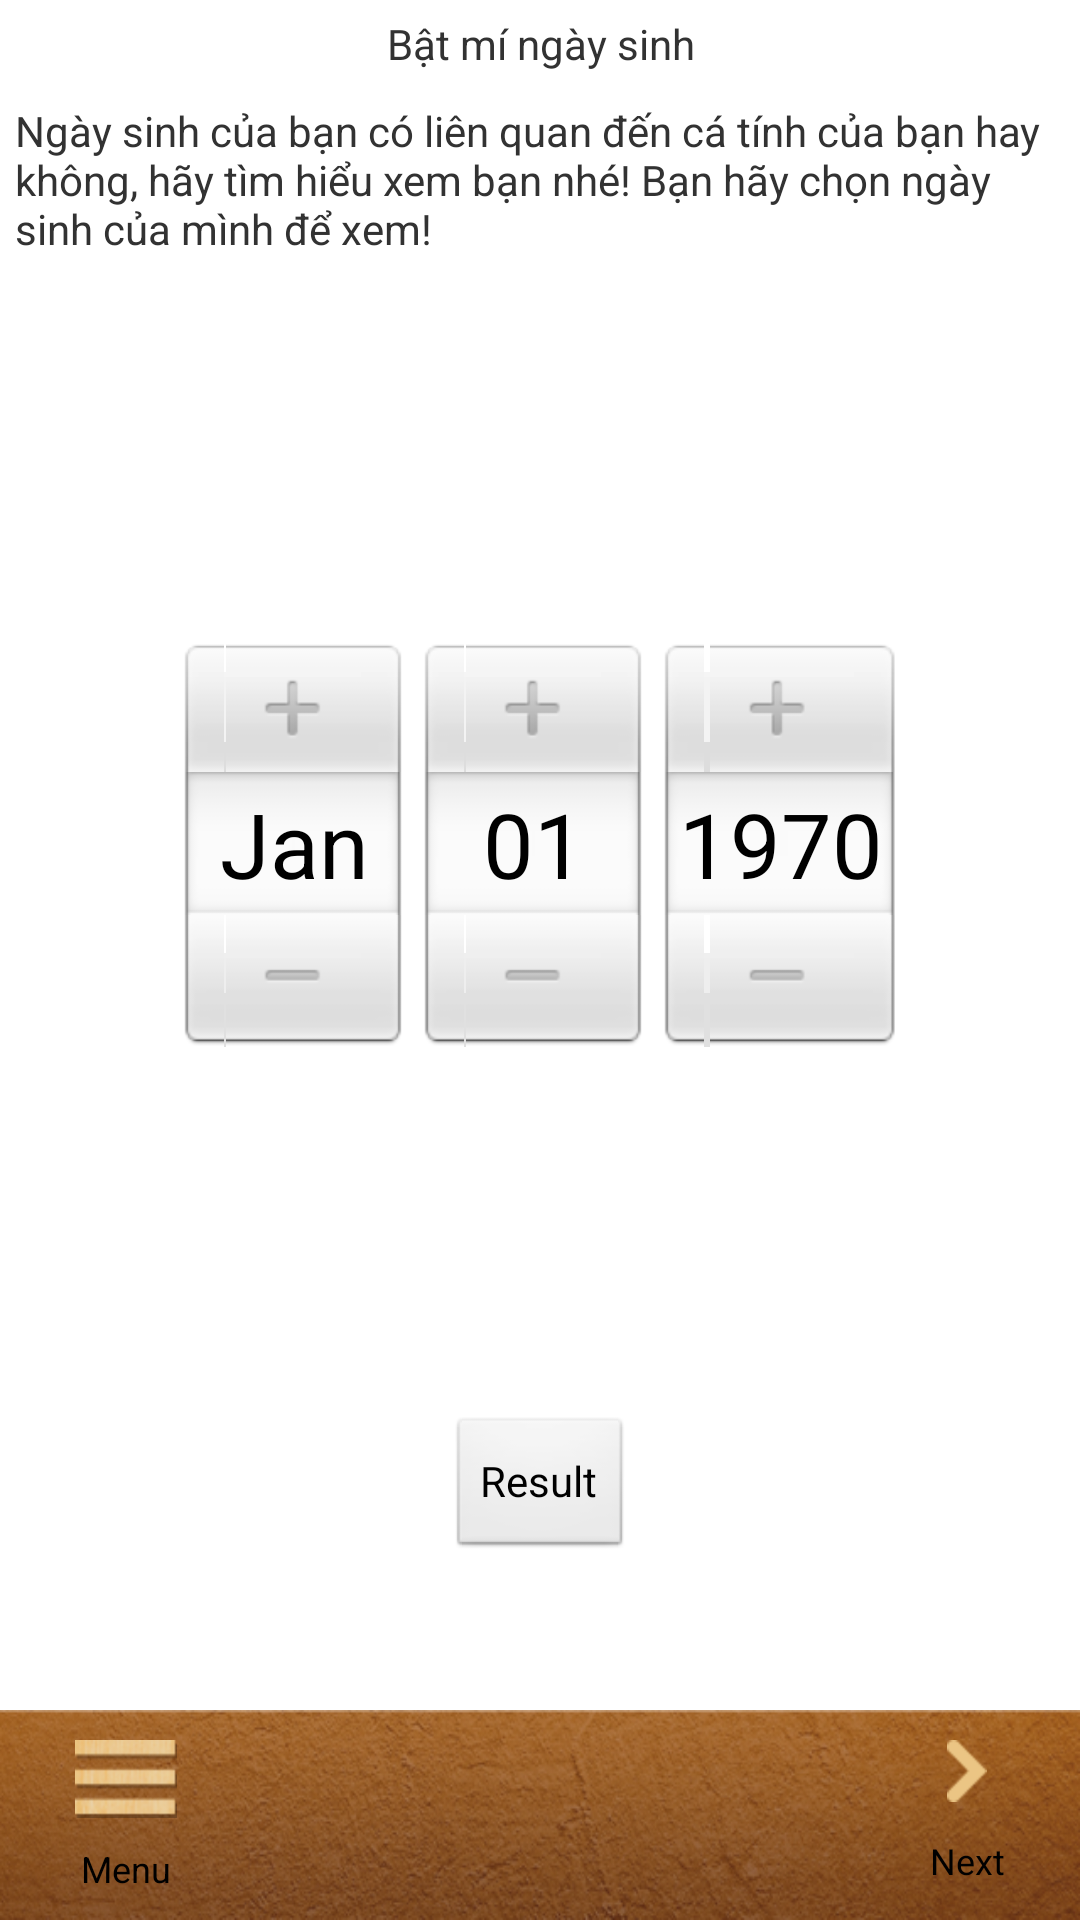

Here is an Android app screen rendered from its layout file. Give the layout XML and the strings, colors and styles it references.
<!-- AndroidManifest.xml: application theme AppTheme -->
<!-- res/layout/secret_of_birthday.xml -->
<?xml version="1.0" encoding="utf-8"?>
<LinearLayout xmlns:android="http://schemas.android.com/apk/res/android"
    android:layout_width="match_parent"
    android:layout_height="match_parent"
    android:orientation="vertical" >

    <TextView
        android:id="@+id/secret_of_birthday_title"
        android:layout_width="match_parent"
        android:layout_height="wrap_content"
        android:gravity="center"
        android:padding="5dp"
        android:text="@string/secret_of_birthday_title_txt" />

    <TextView
        android:id="@+id/secret_of_birthday_instruction"
        android:layout_width="match_parent"
        android:layout_height="wrap_content"
        android:padding="5dp"
        android:text="@string/secret_of_birthday_instruction_txt" />

    <DatePicker
        android:id="@+id/secret_of_birthday_datePicker"
        android:layout_width="match_parent"
        android:layout_height="0dip"
        android:layout_gravity="center"
        android:layout_weight="1"
        android:calendarViewShown="false" />

    <Button
        android:id="@+id/secret_of_birthday_btnResult"
        android:layout_width="wrap_content"
        android:layout_height="wrap_content"
        android:layout_gravity="center"
        android:layout_marginBottom="50dp"
        android:text="Result" />

    <include layout="@layout/main_menu" >
    </include>

</LinearLayout>
<!-- res/layout/main_menu.xml (included above) -->
<?xml version="1.0" encoding="utf-8"?>
<LinearLayout xmlns:android="http://schemas.android.com/apk/res/android"
    android:layout_width="match_parent"
    android:layout_height="@dimen/main_menu_height"
    android:background="@drawable/bar_menu"
    android:orientation="horizontal" >

    <Button
        android:id="@+id/btn_menu_main"
        android:layout_width="wrap_content"
        android:layout_height="match_parent"
        android:layout_weight="1"
        android:background="@android:color/transparent"
        android:drawableTop="@drawable/icon_danhmuc"
        android:paddingTop="10dp"
        android:layout_gravity="center_vertical"
        android:text="Menu"
        android:textSize="12sp" />

    <LinearLayout
        android:layout_width="0dip"
        android:layout_height="match_parent"
        android:layout_weight="4" >

        <android.support.v4.view.ViewPager
            android:id="@+id/menuPager"
            android:layout_width="match_parent"
            android:layout_height="match_parent" />
    </LinearLayout>

    <Button
        android:id="@+id/btn_menu_control"
        android:layout_width="wrap_content"
        android:layout_height="match_parent"
        android:layout_weight="1"
        android:drawableTop="@drawable/icon_arrow"
        android:paddingTop="10dp"
        android:textSize="12sp"
        android:layout_gravity="center_vertical"
        android:background="@android:color/transparent"
        android:text="Next" />

</LinearLayout>
<!-- resources referenced by this layout -->
<resources>
  <dimen name="main_menu_height">70dp</dimen>
  <!-- drawable bar_menu: png bitmap (drawable-hdpi, 107663 bytes) -->
  <!-- drawable icon_arrow: png bitmap (drawable-hdpi, 1322 bytes) -->
  <!-- drawable icon_danhmuc: png bitmap (drawable-hdpi, 3960 bytes) -->
  <string name="secret_of_birthday_instruction_txt">Ngày sinh của bạn có liên quan đến cá tính của bạn hay không, hãy tìm hiểu xem bạn nhé! 
  Bạn hãy chọn ngày sinh của mình để xem! </string>
  <string name="secret_of_birthday_title_txt">Bật mí ngày sinh </string>
  <style name="AppTheme" parent="AppBaseTheme">
          
      </style>
  <style name="AppBaseTheme" parent="android:Theme.Light">
          
      </style>
</resources>
